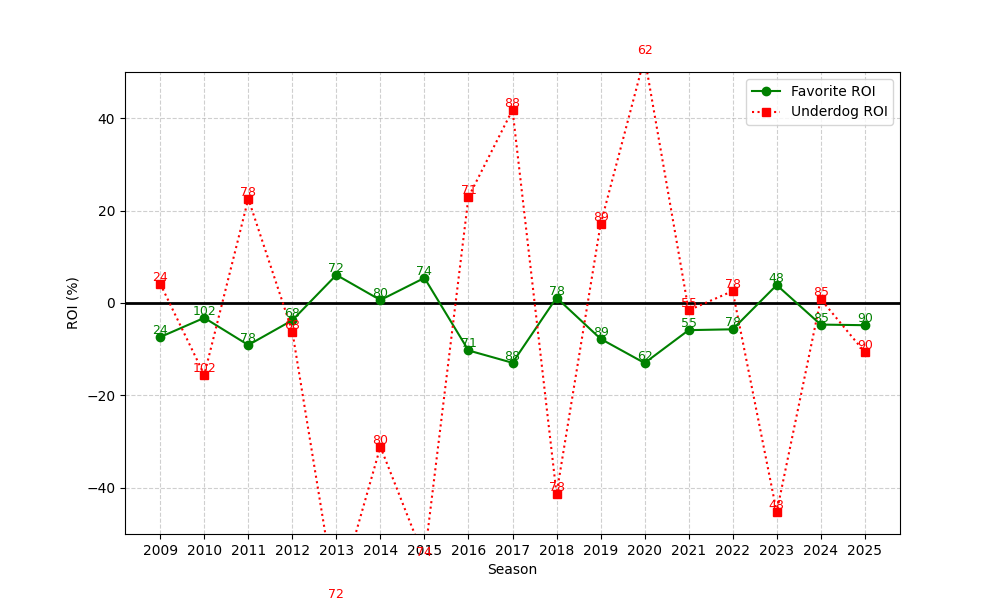

The file beside this chart, header and first rows:
season, n, favorite_roi, underdog_roi
2009, 24, -7.373, 4.167
2010, 102, -3.214, -15.55
2011, 78, -9.098, 22.56
2012, 68, -3.735, -6.176
2013, 72, 6.077, -64.58
2014, 80, 0.6366, -31.11
2015, 74, 5.427, -55.36
2016, 71, -10.27, 22.92
2017, 88, -12.95, 41.8
2018, 78, 1.147, -41.29
2019, 89, -7.75, 17.03
2020, 62, -12.99, 53.16
2021, 55, -5.875, -1.582
2022, 78, -5.692, 2.59
2023, 48, 3.886, -45.27
2024, 85, -4.673, 0.8353
2025, 90, -4.806, -10.64
